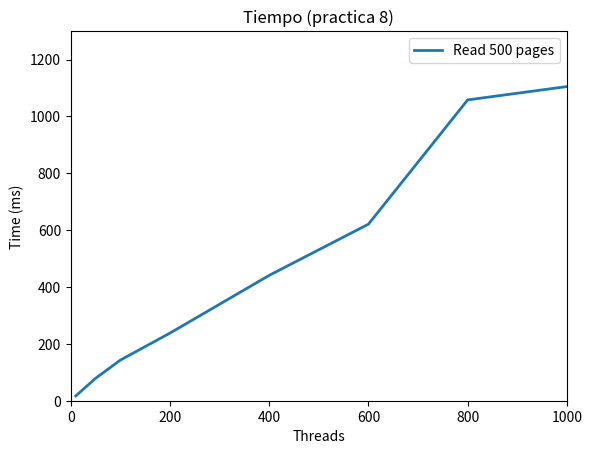

This figure's Python source:
"""
=============================
Demo of the errorbar function
=============================

This exhibits the most basic use of the error bar method.
In this case, constant values are provided for the error
in both the x- and y-directions.
"""

import numpy as np
import matplotlib.pyplot as plt

# example data

plt.axis([0, 1000, 0, 1300])
plt.rc('lines', linewidth = 2)

plt.title(r'Tiempo (practica 8)')
plt.xlabel('Threads')
plt.ylabel('Time (ms)')

plt.plot([10,50,100,200,400,600,800,1000],[17,79,143,238,441,621,1058,1105],label='Read 500 pages')

plt.legend()
plt.show()
